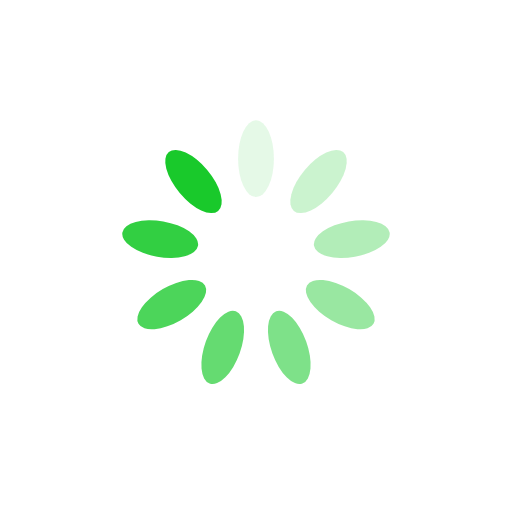
t = 0.00 s
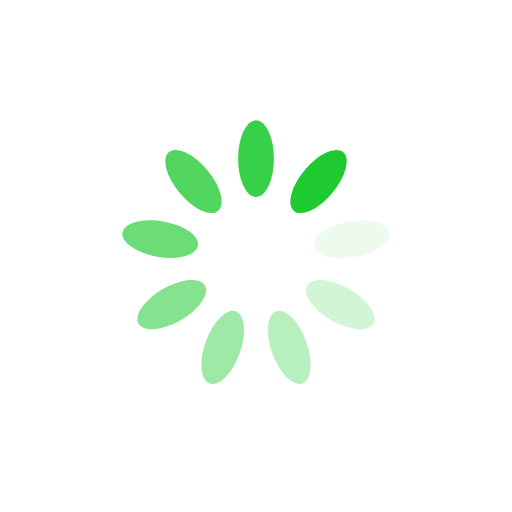
t = 0.25 s
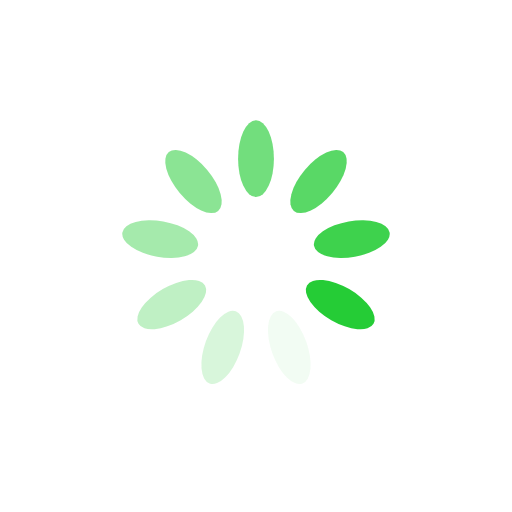
t = 0.50 s
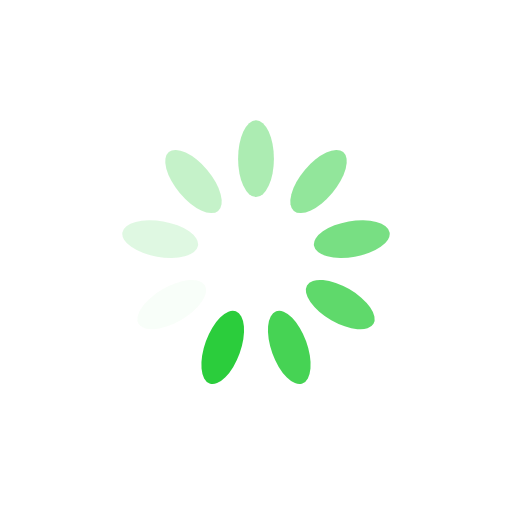
t = 0.75 s

The animated SVG that drew these frames (rendered in a browser with its animation timeline set to each time). Animation: 9 SMIL elements (animate=9); one cycle of 1.00 s, repeats indefinitely.

<?xml version="1.0" encoding="utf-8"?>
<svg xmlns="http://www.w3.org/2000/svg" xmlns:xlink="http://www.w3.org/1999/xlink" style="margin: auto; background: none; display: block; shape-rendering: auto;" width="200px" height="200px" viewBox="0 0 100 100" preserveAspectRatio="xMidYMid">
<g transform="rotate(0 50 50)">
  <rect x="46.5" y="23.5" rx="3.5" ry="7.5" width="7" height="15" fill="#19c92b">
    <animate attributeName="opacity" values="1;0" keyTimes="0;1" dur="1s" begin="-0.8888888888888888s" repeatCount="indefinite"></animate>
  </rect>
</g><g transform="rotate(40 50 50)">
  <rect x="46.5" y="23.5" rx="3.5" ry="7.5" width="7" height="15" fill="#19c92b">
    <animate attributeName="opacity" values="1;0" keyTimes="0;1" dur="1s" begin="-0.7777777777777778s" repeatCount="indefinite"></animate>
  </rect>
</g><g transform="rotate(80 50 50)">
  <rect x="46.5" y="23.5" rx="3.5" ry="7.5" width="7" height="15" fill="#19c92b">
    <animate attributeName="opacity" values="1;0" keyTimes="0;1" dur="1s" begin="-0.6666666666666666s" repeatCount="indefinite"></animate>
  </rect>
</g><g transform="rotate(120 50 50)">
  <rect x="46.5" y="23.5" rx="3.5" ry="7.5" width="7" height="15" fill="#19c92b">
    <animate attributeName="opacity" values="1;0" keyTimes="0;1" dur="1s" begin="-0.5555555555555556s" repeatCount="indefinite"></animate>
  </rect>
</g><g transform="rotate(160 50 50)">
  <rect x="46.5" y="23.5" rx="3.5" ry="7.5" width="7" height="15" fill="#19c92b">
    <animate attributeName="opacity" values="1;0" keyTimes="0;1" dur="1s" begin="-0.4444444444444444s" repeatCount="indefinite"></animate>
  </rect>
</g><g transform="rotate(200 50 50)">
  <rect x="46.5" y="23.5" rx="3.5" ry="7.5" width="7" height="15" fill="#19c92b">
    <animate attributeName="opacity" values="1;0" keyTimes="0;1" dur="1s" begin="-0.3333333333333333s" repeatCount="indefinite"></animate>
  </rect>
</g><g transform="rotate(240 50 50)">
  <rect x="46.5" y="23.5" rx="3.5" ry="7.5" width="7" height="15" fill="#19c92b">
    <animate attributeName="opacity" values="1;0" keyTimes="0;1" dur="1s" begin="-0.2222222222222222s" repeatCount="indefinite"></animate>
  </rect>
</g><g transform="rotate(280 50 50)">
  <rect x="46.5" y="23.5" rx="3.5" ry="7.5" width="7" height="15" fill="#19c92b">
    <animate attributeName="opacity" values="1;0" keyTimes="0;1" dur="1s" begin="-0.1111111111111111s" repeatCount="indefinite"></animate>
  </rect>
</g><g transform="rotate(320 50 50)">
  <rect x="46.5" y="23.5" rx="3.5" ry="7.5" width="7" height="15" fill="#19c92b">
    <animate attributeName="opacity" values="1;0" keyTimes="0;1" dur="1s" begin="0s" repeatCount="indefinite"></animate>
  </rect>
</g>
<!-- [ldio] generated by https://loading.io/ --></svg>
